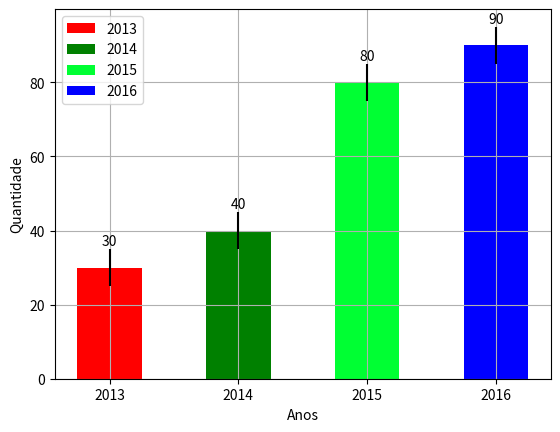

Write the Python code that produced this figure.
# -*- coding: utf-8 -*-
#!/usr/bin/env python
# -*- coding: utf-8 -*-

import matplotlib.pyplot as plt
import numpy as np

#Dados do eixo Y no gráfico.

dados = (30,40,80,90)

#Cores que são aplicadas nas barras.
#r = red (vermelho).
#g = green (verde).
#00FF33 - Cor hexadecimal que faz referencia a um verde claro.
#como podemos ver é possível utilizar varias formatacoes de cores no matplotlib.

cor = ('r','green','#00FF33','blue')

#Valores que irão aparecer no eixo X(senão irão aparecer 1,2,3).
legenda = (2013,2014,2015,2016)

#Vai contar a variável **dados** como a mesma possui 3 valores
#serão criados 3 pontos no gráfico.

eixox = np.arange(len(dados))

#largura da barra.
largura = 0.50

#Variável **ax** cria o eixo(x e y), usando depois o laço for.

ax=plt.axes()

"""
Cria as barras onde:
eixox = São os pontos (1, 2, 3) do eixo x (que será substituído pela legenda).
dados = Valores do eixo y.
largura = Largura das colunas.
color = A cor que cada barra irá ter.
yerr = margem de erro em y (repare que tem uma linha azul no centro
de cada barra) dependendo do valor digitado essa margem aumenta ou diminui.
align = Alinhamento do gráfico se não utilizar este parâmetro
as barras ficam coladas nas bordas do gráfico.
"""
grafico = plt.bar(eixox, dados, largura, color=cor, yerr=5, align='center')

# Laço for fará a leitura e criará cada uma das barras com os parâmetros que foram passados.
for barras in grafico:

    # barras.get_x() faz com que o valor da variável **dados** fique no topo da barra.
    # barras.get_width() dividido por 2.0 faz com que os dados fiquem no centro da barra.
    # Caso contrario os dados ficam alinhados a esquerda.
    ax.text(barras.get_x() + (barras.get_width() / 2.0),

            # Altura dos dados que ficam acima da linha azul (yerr=5).
            # Podem ser utilizadas outras alturas como + 7, + 8,
            # o que ficar melhor no seu gráfico.
            barras.get_height() + 6,

            # Texto a cima das barras e centralizado.
            barras.get_height(), ha='center')

# Cria os pontos do eixo x (1, 2, 3).
# Sem isso a variável legenda fica alinhada a esquerda
# ao invés de ficar no centro da barra.
ax.set_xticks(eixox)

# Cria a legenda na base das barras.
# 1, 2, 3 = 2013, 2014, 2015.
ax.set_xticklabels(legenda)

# Cria o texto do eixo x.
plt.xlabel('Anos')

# Cria o texto no eixo y.
plt.ylabel('Quantidade')

# Ativa as linhas de grade no gráfico
plt.grid(True)

# Cria a legenda com as cores e o texto que está
# na variável legenda (canto superior direito do gráfico).
plt.legend(grafico, legenda)

# Exibe o gráfico
plt.show()
